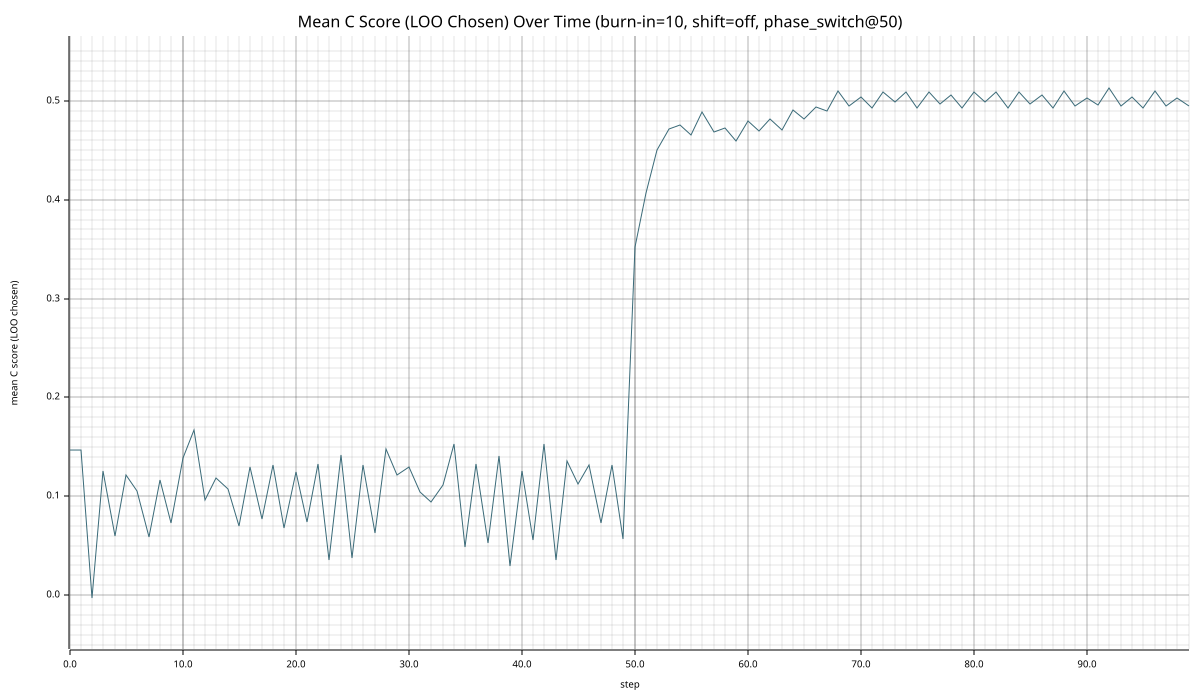

Data behind this chart, as committed beside it:
step, mean_c_score_chosen_loo
0, 0.1473
1, 0.147
2, -0.003344
3, 0.1259
4, 0.05986
5, 0.1214
6, 0.1055
7, 0.0584
8, 0.116
9, 0.07311
10, 0.1386
11, 0.1667
12, 0.09592
13, 0.1186
14, 0.1077
15, 0.06976
16, 0.1293
17, 0.07723
18, 0.1315
19, 0.0679
20, 0.1242
21, 0.07349
22, 0.1327
23, 0.03512
24, 0.1418
25, 0.03802
26, 0.1315
27, 0.06242
28, 0.1478
29, 0.1212
30, 0.1294
31, 0.1047
32, 0.0941
33, 0.1116
34, 0.1524
35, 0.04876
36, 0.1324
37, 0.05289
38, 0.1408
39, 0.02924
40, 0.126
41, 0.05598
42, 0.1527
43, 0.03517
44, 0.1352
45, 0.1119
46, 0.1315
47, 0.07329
48, 0.1312
49, 0.05664
50, 0.3524
51, 0.407
52, 0.4507
53, 0.4712
54, 0.4758
55, 0.466
56, 0.489
57, 0.4689
58, 0.4721
59, 0.4591
... 40 more rows
